Dataset: bali-3 (GitHub, realtechsupport/c-plus-r). Classes: aroid, cacao, passiflora.

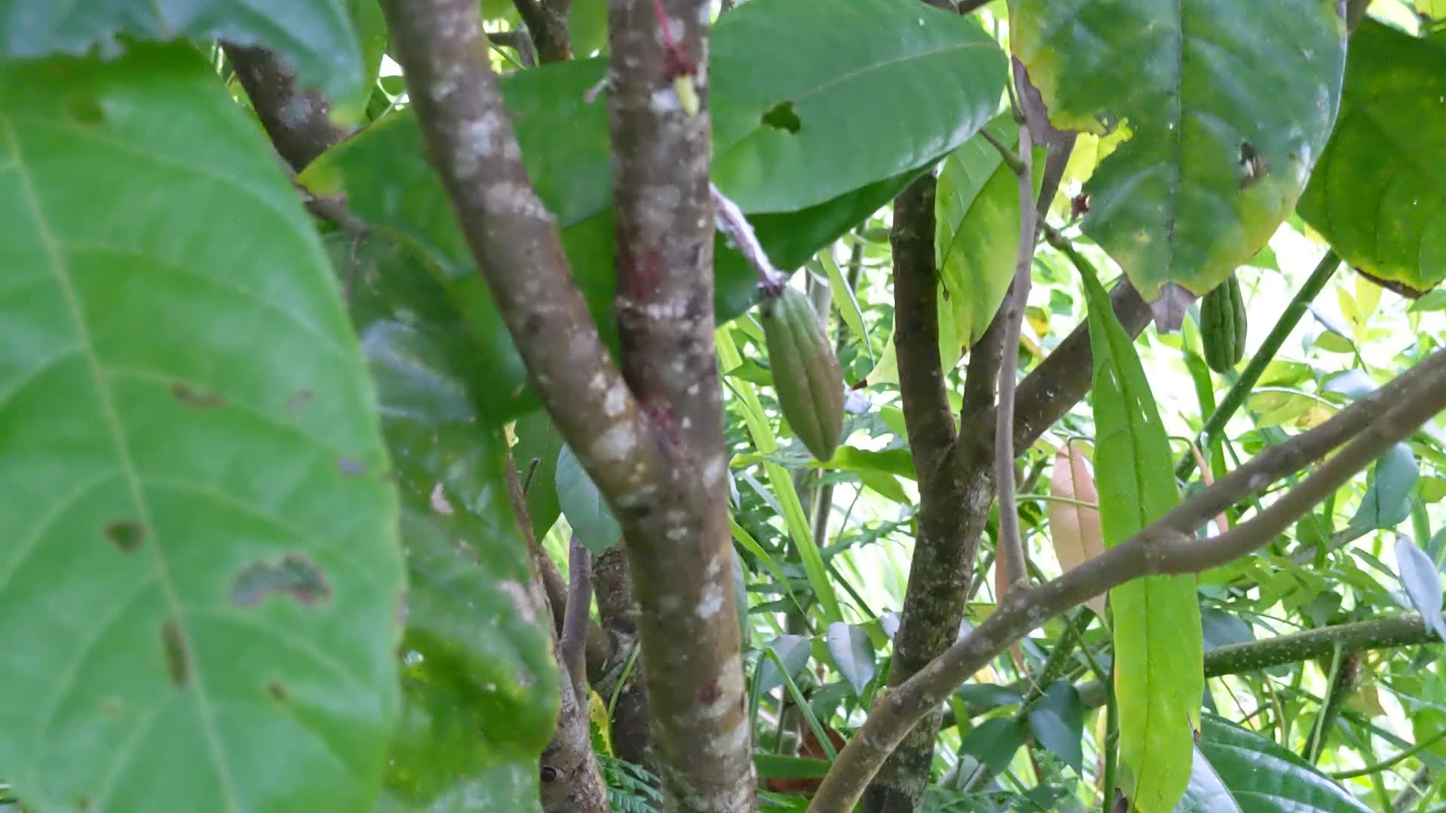
Label: cacao

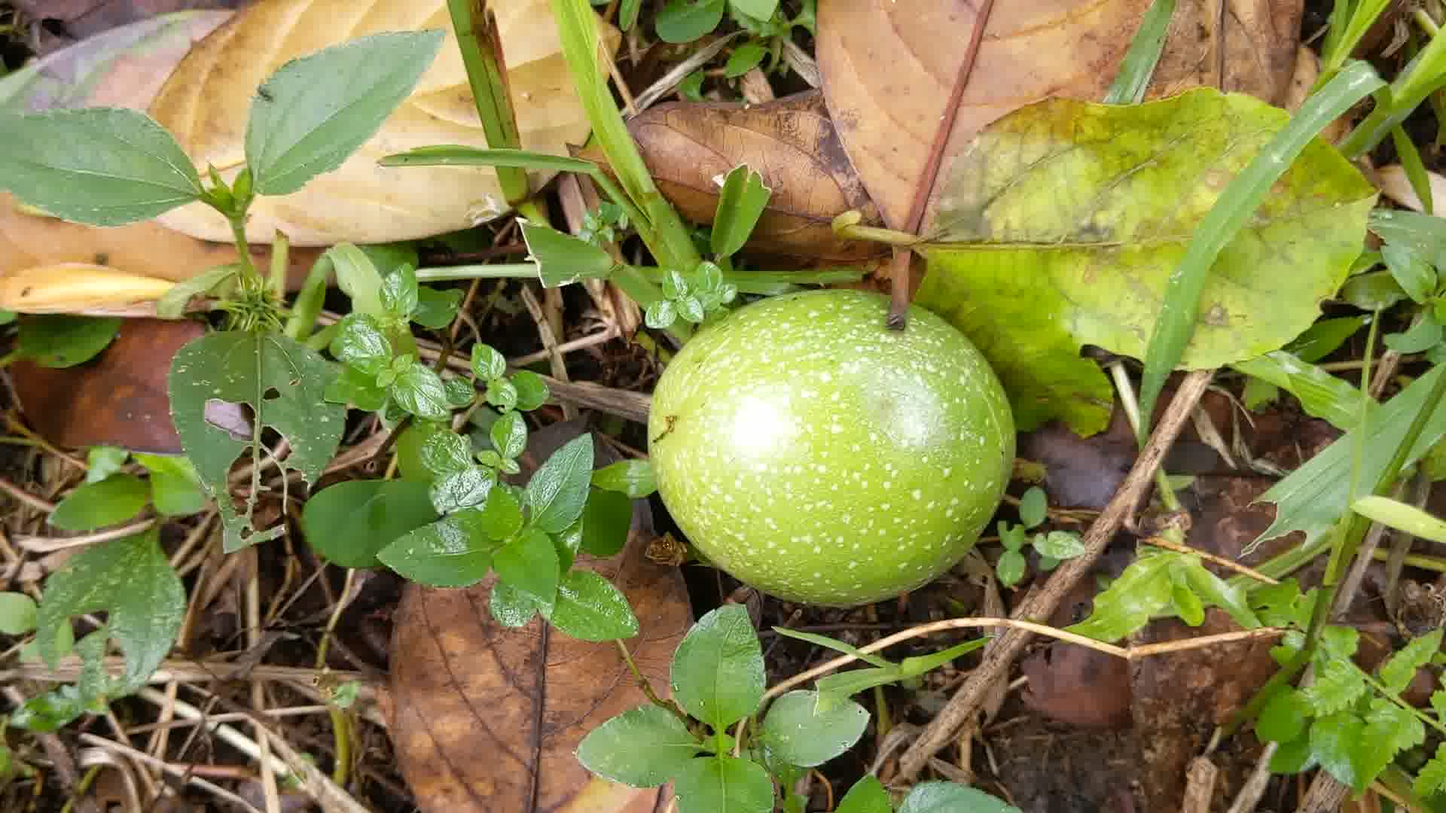
Label: passiflora

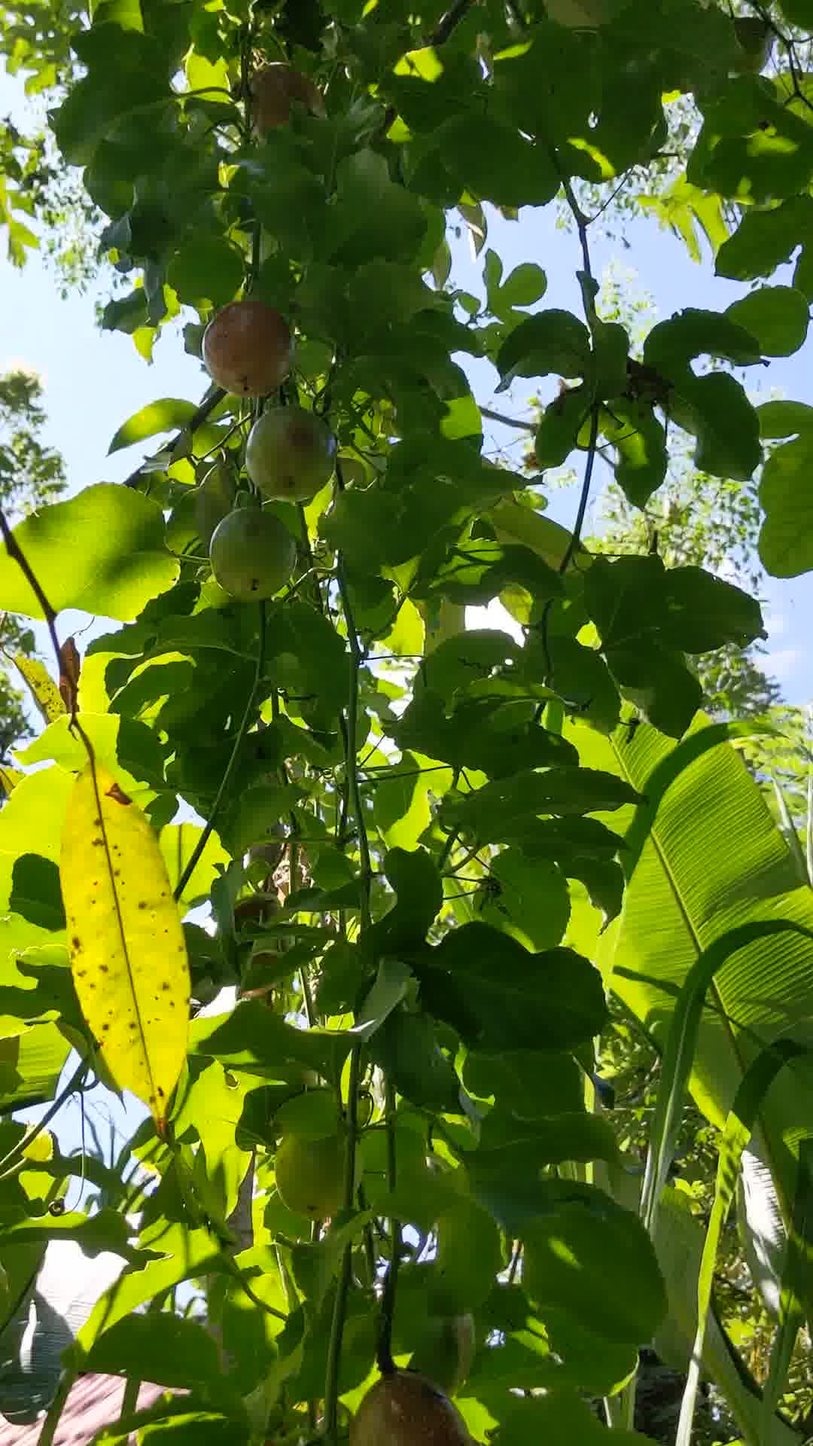
Label: passiflora

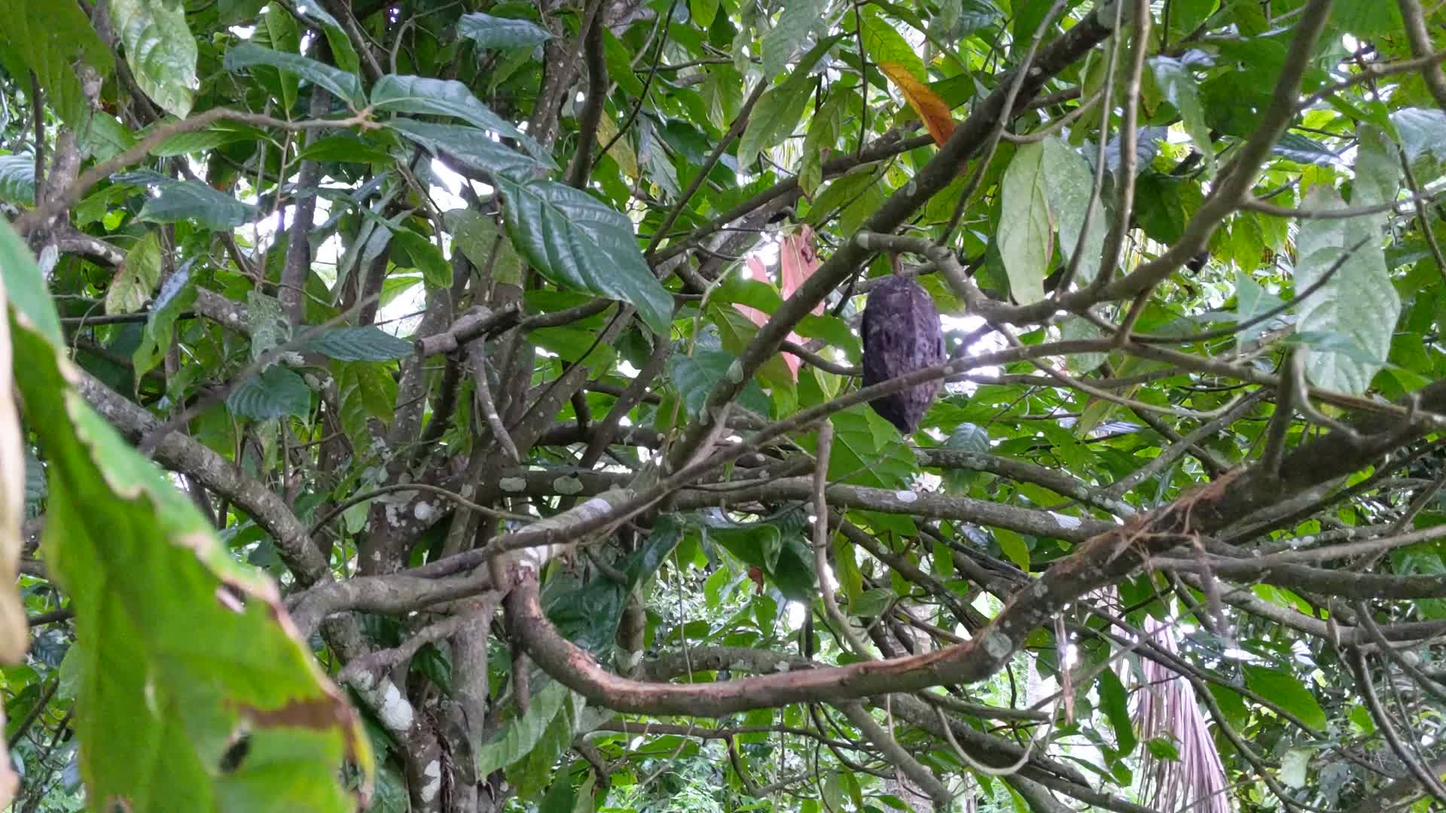
Label: cacao

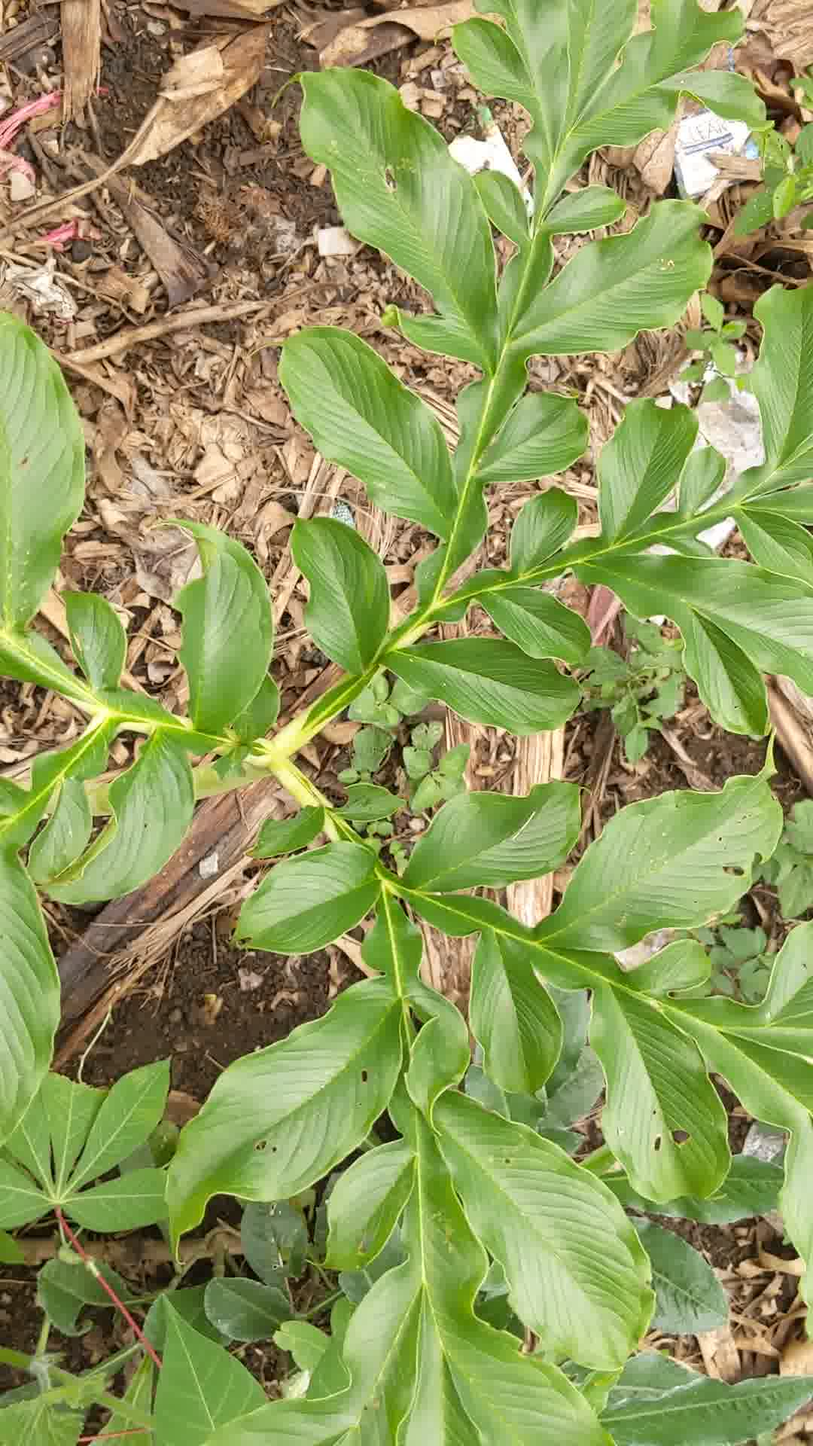
Label: aroid

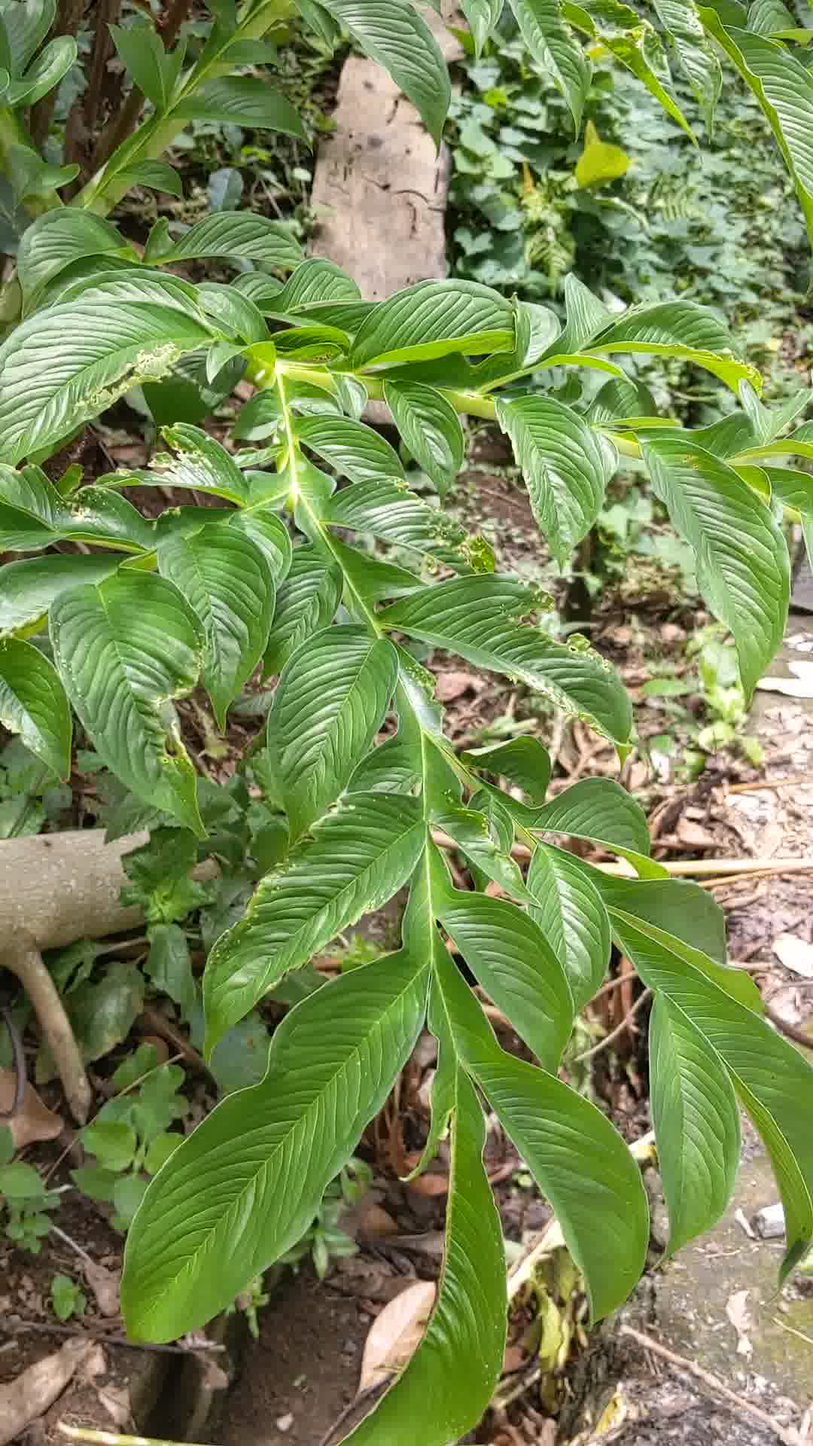
Label: aroid
